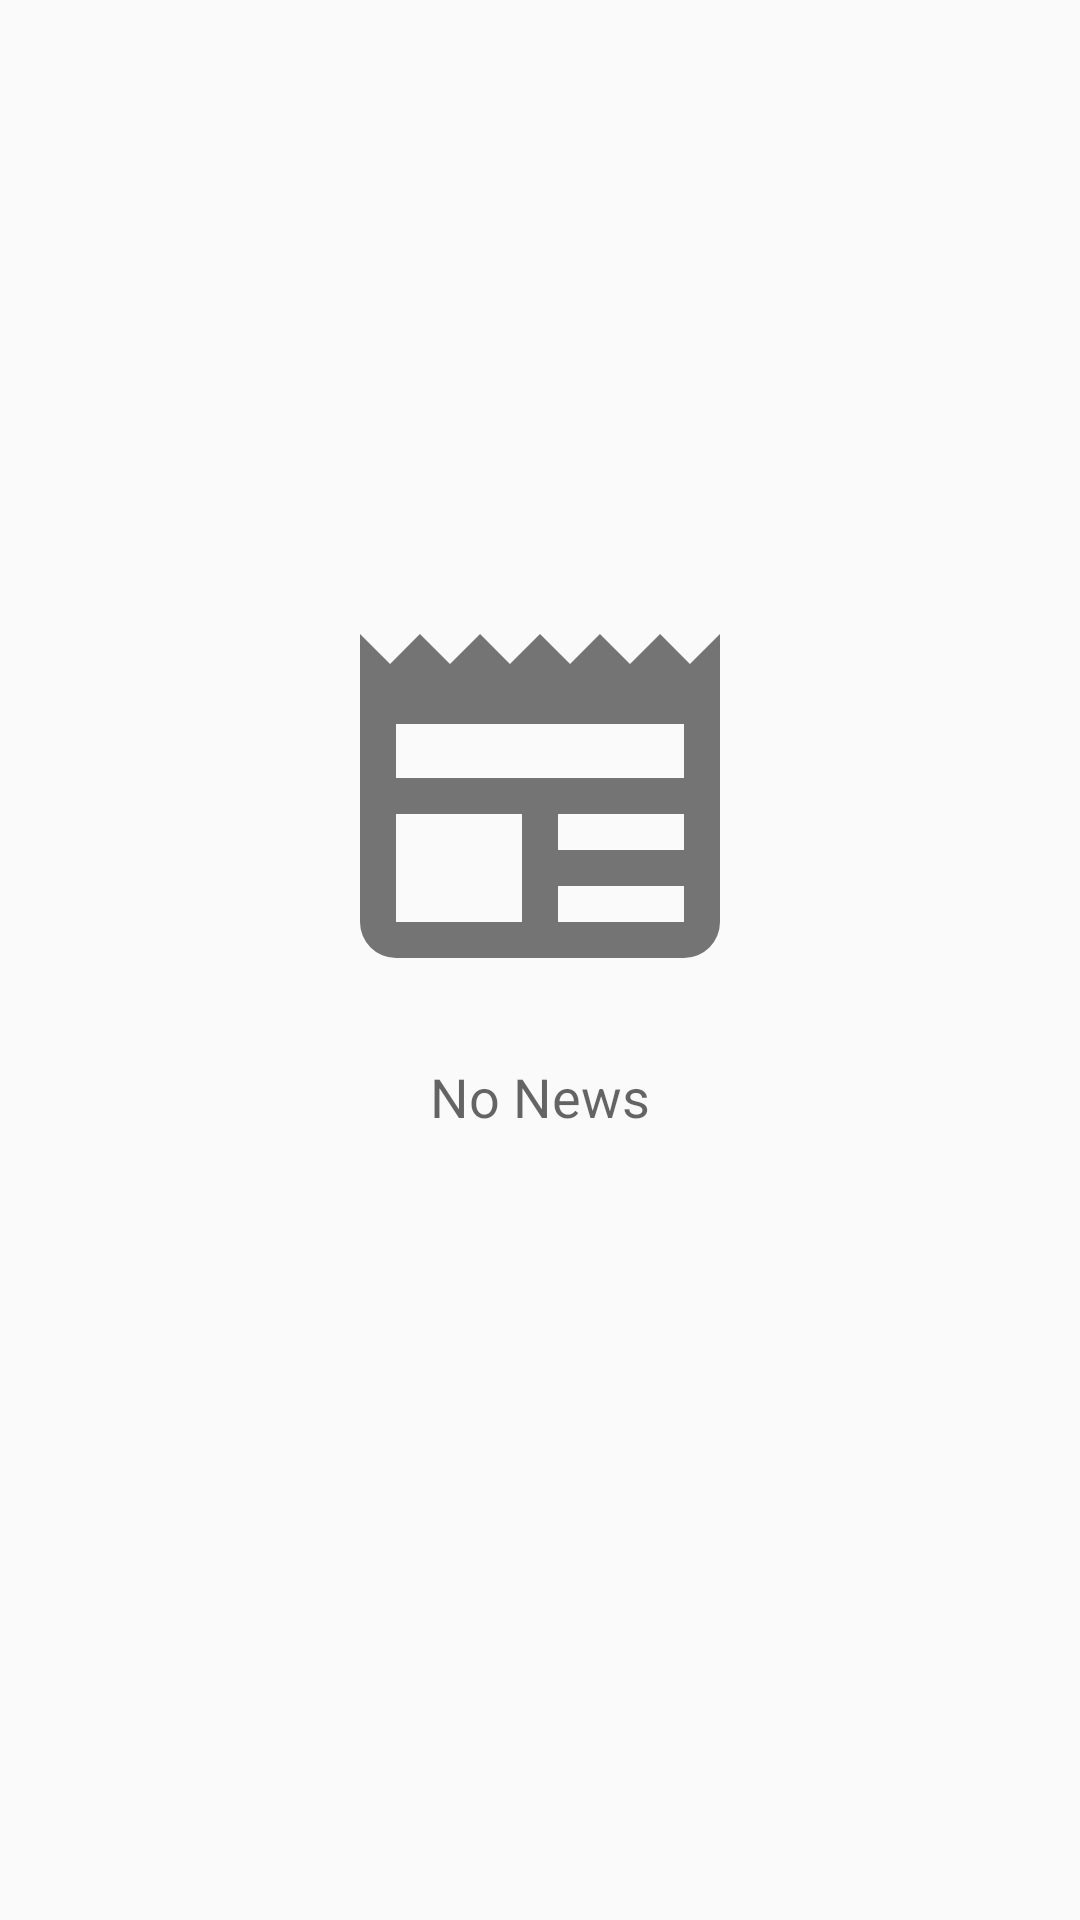

Here is an Android app screen rendered from its layout file. Give the layout XML and the strings, colors and styles it references.
<!-- AndroidManifest.xml: application theme AppTheme -->
<!-- res/layout/empty_layout.xml -->
<?xml version="1.0" encoding="utf-8"?>
<android.support.constraint.ConstraintLayout xmlns:android="http://schemas.android.com/apk/res/android"
    xmlns:app="http://schemas.android.com/apk/res-auto"
    android:id="@+id/empty_view"
    android:layout_width="match_parent"
    android:layout_height="match_parent"
    android:gravity="center_vertical|center_horizontal">


    <ImageView
        android:id="@+id/empty_image"
        android:layout_width="144dp"
        android:layout_height="144dp"
        android:contentDescription="@string/no_news"
        app:layout_constraintBottom_toBottomOf="parent"
        app:layout_constraintEnd_toEndOf="parent"
        app:layout_constraintStart_toStartOf="parent"
        app:layout_constraintTop_toTopOf="parent"
        app:layout_constraintVertical_bias="0.39"
        app:layout_constraintVertical_chainStyle="spread"
        app:srcCompat="@drawable/ic_newspaper" />

    <TextView
        android:id="@+id/empty_title"
        style="@style/EmptyLayoutTitle"
        android:layout_width="0dp"
        android:layout_height="wrap_content"
        android:gravity="center_horizontal"
        android:text="@string/no_news"
        app:layout_constraintEnd_toEndOf="parent"
        app:layout_constraintStart_toStartOf="parent"
        app:layout_constraintTop_toBottomOf="@+id/empty_image" />


</android.support.constraint.ConstraintLayout>
<!-- resources referenced by this layout -->
<resources>
  <!-- drawable ic_newspaper (drawable) -->
  <vector xmlns:android="http://schemas.android.com/apk/res/android"
      android:width="300dp"
      android:height="300dp"
      android:viewportHeight="24"
      android:viewportWidth="24">
      <path
          android:fillAlpha="0.54"
          android:fillColor="#FF000000"
          android:pathData="M20,11H4V8H20M20,15H13V13H20M20,19H13V17H20M11,19H4V13H11M20.33,4.67L18.67,3L17,4.67L15.33,3L13.67,4.67L12,3L10.33,4.67L8.67,3L7,4.67L5.33,3L3.67,4.67L2,3V19A2,2 0,0 0,4 21H20A2,2 0,0 0,22 19V3L20.33,4.67Z" />
  </vector>
  <string name="no_news">No News</string>
  <style name="EmptyLayoutTitle">
          <item name="android:textAppearance">?android:attr/textAppearanceMedium</item>
          <item name="android:layout_gravity">center_horizontal</item>
          <item name="android:gravity">center</item>
          <item name="android:layout_width">match_parent</item>
          <item name="android:layout_height">wrap_content</item>
          <item name="android:paddingTop">@dimen/activity_vertical_margin</item>
          <item name="android:paddingLeft">@dimen/activity_horizontal_margin</item>
          <item name="android:paddingRight">@dimen/activity_horizontal_margin</item>
      </style>
  <style name="AppTheme" parent="Theme.AppCompat.Light.DarkActionBar">
          
          <item name="colorPrimary">@color/colorPrimary</item>
          <item name="colorPrimaryDark">@color/colorPrimaryDark</item>
          <item name="colorAccent">@color/colorAccent</item>
      </style>
  <dimen name="activity_vertical_margin">16dp</dimen>
  <dimen name="activity_horizontal_margin">16dp</dimen>
  <color name="colorPrimary">#121258</color>
  <color name="colorPrimaryDark">#0F0F4A</color>
  <color name="colorAccent">#FFC039</color>
</resources>
